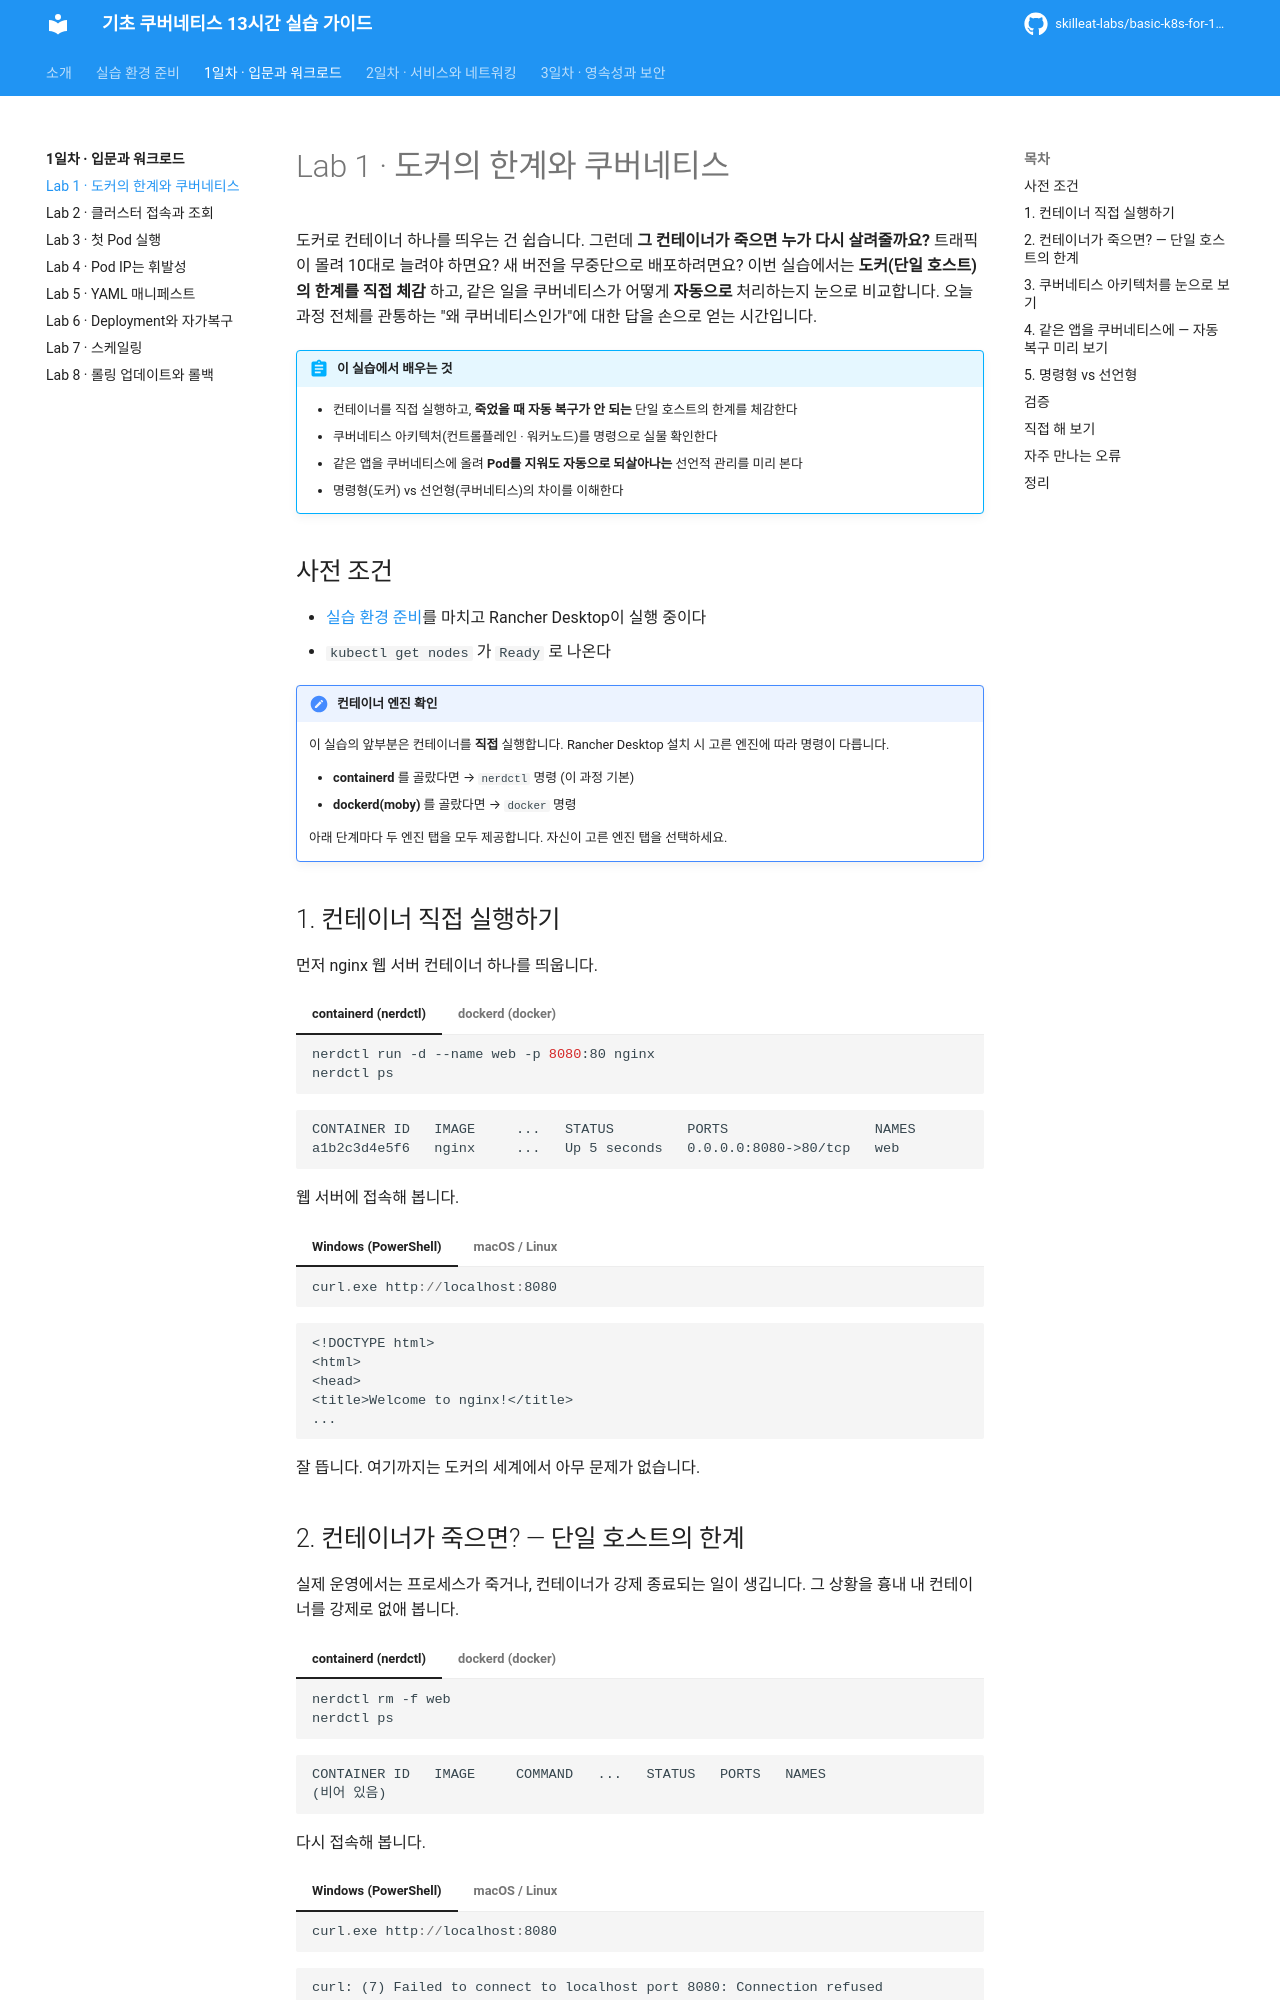

repository: skilleat-labs/basic-k8s-for-13hours · page: day1/01-docker-and-k8s/index.html · generator: mkdocs

# Lab 1 · 도커의 한계와 쿠버네티스

도커로 컨테이너 하나를 띄우는 건 쉽습니다. 그런데 **그 컨테이너가 죽으면 누가 다시 살려줄까요?** 트래픽이 몰려 10대로 늘려야 하면요? 새 버전을 무중단으로 배포하려면요? 이번 실습에서는 **도커(단일 호스트)의 한계를 직접 체감** 하고, 같은 일을 쿠버네티스가 어떻게 **자동으로** 처리하는지 눈으로 비교합니다. 오늘 과정 전체를 관통하는 "왜 쿠버네티스인가"에 대한 답을 손으로 얻는 시간입니다.

!!! abstract "이 실습에서 배우는 것"
    - 컨테이너를 직접 실행하고, **죽었을 때 자동 복구가 안 되는** 단일 호스트의 한계를 체감한다
    - 쿠버네티스 아키텍처(컨트롤플레인 · 워커노드)를 명령으로 실물 확인한다
    - 같은 앱을 쿠버네티스에 올려 **Pod를 지워도 자동으로 되살아나는** 선언적 관리를 미리 본다
    - 명령형(도커) vs 선언형(쿠버네티스)의 차이를 이해한다

## 사전 조건

- [실습 환경 준비](../setup/prerequisites.md)를 마치고 Rancher Desktop이 실행 중이다
- `kubectl get nodes` 가 `Ready` 로 나온다

!!! note "컨테이너 엔진 확인"
    이 실습의 앞부분은 컨테이너를 **직접** 실행합니다. Rancher Desktop 설치 시 고른 엔진에 따라 명령이 다릅니다.

    - **containerd** 를 골랐다면 → `nerdctl` 명령 (이 과정 기본)
    - **dockerd(moby)** 를 골랐다면 → `docker` 명령

    아래 단계마다 두 엔진 탭을 모두 제공합니다. 자신이 고른 엔진 탭을 선택하세요.

## 1. 컨테이너 직접 실행하기

먼저 nginx 웹 서버 컨테이너 하나를 띄웁니다.

=== "containerd (nerdctl)"

    ```bash
    nerdctl run -d --name web -p 8080:80 nginx
    nerdctl ps
    ```

=== "dockerd (docker)"

    ```bash
    docker run -d --name web -p 8080:80 nginx
    docker ps
    ```

```text
CONTAINER ID   IMAGE     ...   STATUS         PORTS                  NAMES
a1b2c3d4e5f6   nginx     ...   Up 5 seconds   0.0.0.0:8080->80/tcp   web
```

웹 서버에 접속해 봅니다.

=== "Windows (PowerShell)"

    ```powershell
    curl.exe http://localhost:8080
    ```

=== "macOS / Linux"

    ```bash
    curl http://localhost:8080
    ```

```text
<!DOCTYPE html>
<html>
<head>
<title>Welcome to nginx!</title>
...
```

잘 뜹니다. 여기까지는 도커의 세계에서 아무 문제가 없습니다.
